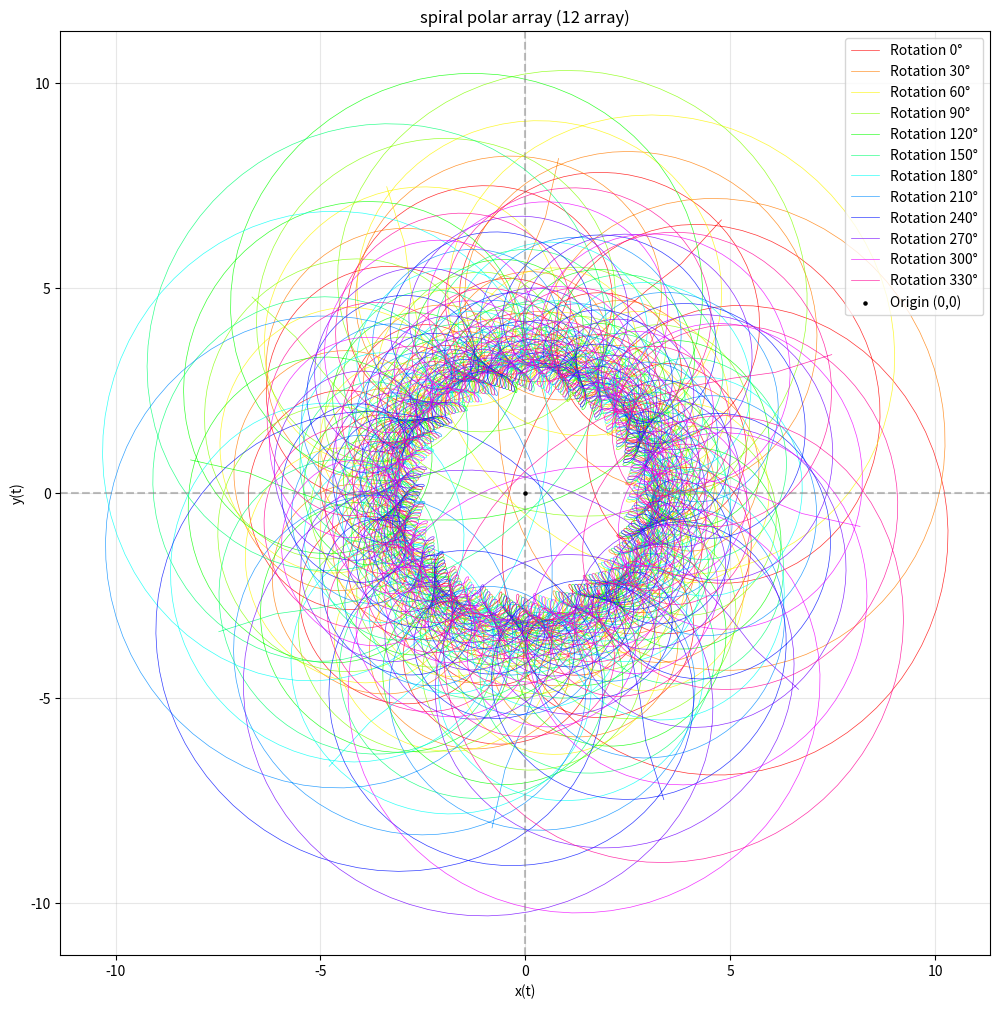
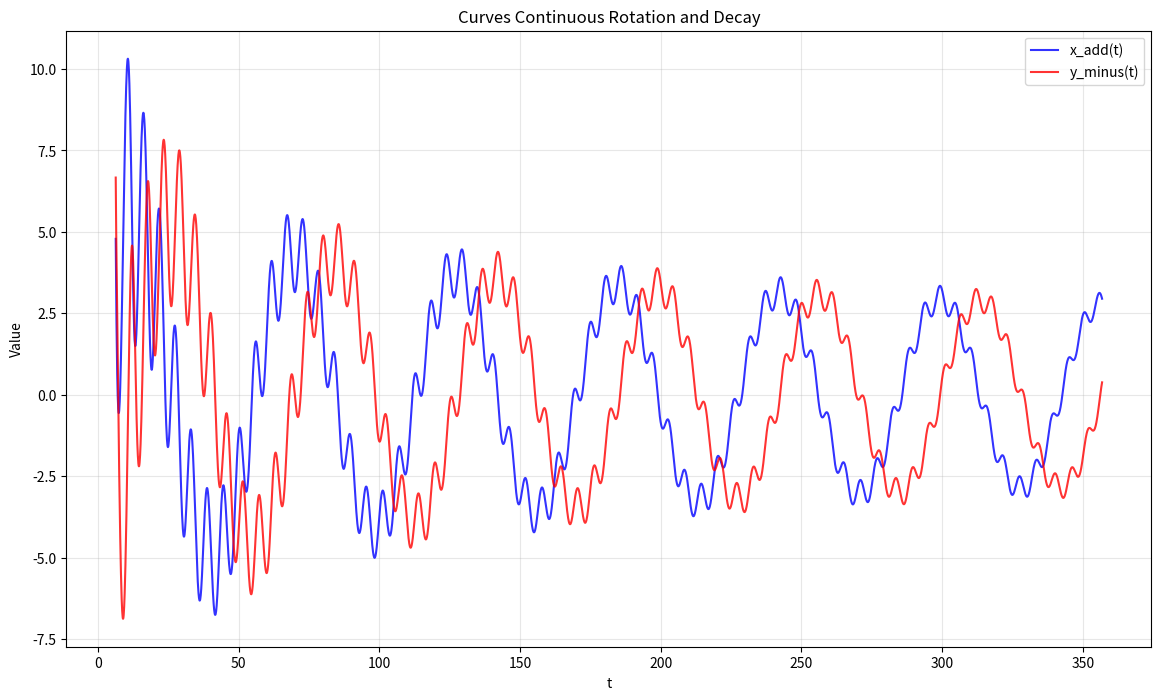
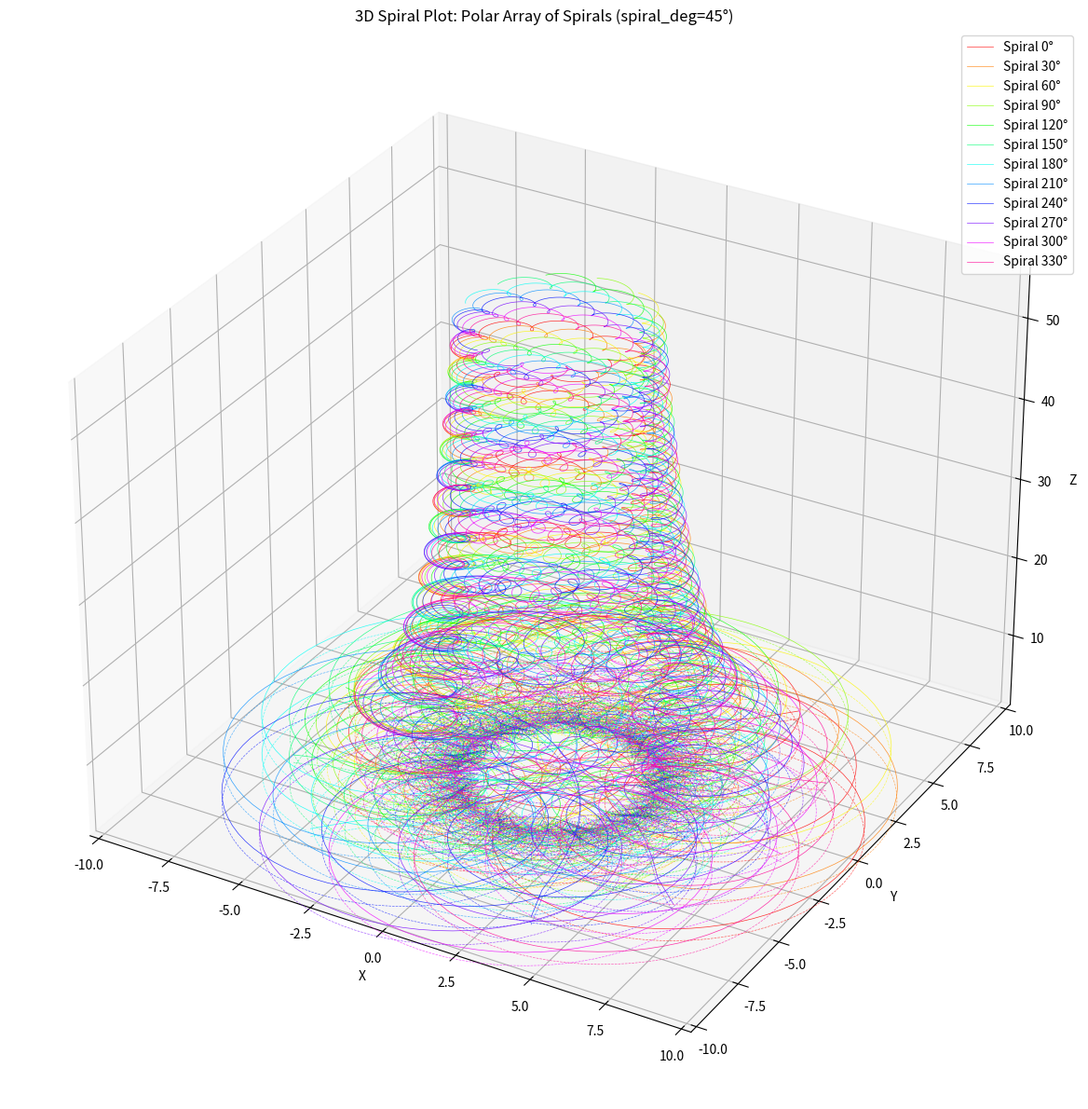

The script that saved these images, in order:
import numpy as np
import matplotlib.pyplot as plt
from mpl_toolkits.mplot3d import Axes3D

# 参数设置（按照文档1的配置）
user_num, amp = 49, 1  # 与文档1一致
a, m = 2 * np.pi, 2/3  # 与文档1一致
spiral_deg, polar_array = 45, 12  # 与文档1一致
T = 2 * np.pi  # 与文档1一致
t_min = 2 * np.pi  # 与文档1一致
t_max = (2 * np.pi + 1) * user_num  # 与文档1一致
t = np.linspace(t_min, t_max, 81 * user_num)  # 与文档1一致
phi = (np.sqrt(5)-1)/2  # 与文档1一致
L_w = 0.5  # 与文档1一致

# 连续对数积分衰减因子（与文档1一致）
def amp_continuous(t, user_num):
    return np.log(t)/(np.log(phi)*(2*t/ (np.sqrt(t))))

# 原函数定义（与文档1一致）
def x_fun(t, b, k, a):
    return a * (2 * np.sin(t) / (b + np.sqrt(b ** 2 - 4 * k * np.cos(t))))


def y_fun(t, b, k, a, m):
    term1 = -((np.sqrt(1 + k ** 2) * (-np.sqrt(b ** 2 - 4 * k) +
                                      np.sqrt(b ** 2 - 4 * k * np.cos(np.pi)))) / (2 * k))
    term2 = ((1 / (2 * np.sqrt(1 + k ** 2))) *
             (((k ** 2 - 1) / k) * b + ((k ** 2 + 1) / k) *
              np.sqrt(b ** 2 - 4 * k * np.cos(t)))) - \
            ((b * (-1 + k ** 2) + np.sqrt(b ** 2 - 4 * k) * (1 + k ** 2)) /
             (2 * k * np.sqrt(1 + k ** 2)))
    return a * (m * term1 + term2)


def x_minus(t, b, k, a):
    return a * ((2 * np.sin(t) / (b + np.sqrt(b ** 2 - 4 * k * np.cos(t)))) - amp)


def y_add(t, b, k, a, m):
    term1 = -((np.sqrt(1 + k ** 2) * (-np.sqrt(b ** 2 - 4 * k) +
                                      np.sqrt(b ** 2 - 4 * k * np.cos(np.pi)))) / (2 * k))
    term2 = ((1 / (2 * np.sqrt(1 + k ** 2))) *
             (((k ** 2 - 1) / k) * b + ((k ** 2 + 1) / k) *
              np.sqrt(b ** 2 - 4 * k * np.cos(t)))) - \
            ((b * (-1 + k ** 2) + np.sqrt(b ** 2 - 4 * k) * (1 + k ** 2)) /
             (2 * k * np.sqrt(1 + k ** 2)))
    return a * ((m * term1 + term2) + amp)

def b_fun(t):
    return 2*t /(T*np.sqrt(t))  # 与文档1一致

def k_fun():
    return 1/T  # 与文档1一致

# 计算曲线k、b随时间t变化
x_vals = x_fun(t, b_fun(t), k_fun(), a)
y_vals = y_fun(t, b_fun(t), k_fun(), a, m)
x_vals_add = x_minus(t, b_fun(t), k_fun(), a)
y_vals_minus = y_add(t, b_fun(t), k_fun(), a, m)

# 应用spiral_deg°连续旋转
total_rotation_degrees = user_num * spiral_deg
rotation_angles = np.linspace(0, total_rotation_degrees, len(t))
rotation_angles_rad = np.radians(rotation_angles)

# 应用衰减因子
amp_factor = amp_continuous(t, user_num)

# 对每条曲线分别应用旋转和衰减
def apply_rotation_and_decay(x_data, y_data, amp_factor, rotation_angles_rad):
    x_rotated = np.zeros_like(x_data)
    y_rotated = np.zeros_like(y_data)

    for i in range(len(x_data)):
        cos_angle = np.cos(rotation_angles_rad[i])
        sin_angle = np.sin(rotation_angles_rad[i])

        # 围绕原点旋转
        x_rotated[i] = x_data[i] * cos_angle - y_data[i] * sin_angle
        y_rotated[i] = x_data[i] * sin_angle + y_data[i] * cos_angle

    # 应用衰减
    return x_rotated * amp_factor, y_rotated * amp_factor

# 应用旋转和衰减到所有曲线
x_vals_rot, y_vals_rot = apply_rotation_and_decay(x_vals, y_vals, amp_factor, rotation_angles_rad)
x_vals_add_rot, y_vals_minus_rot = apply_rotation_and_decay(x_vals_add, y_vals_minus, amp_factor, rotation_angles_rad)

# 修正的旋转函数 - 使用正确的角度旋转
def rotate_degrees(x, y, angle_deg):
    """旋转点(x, y)指定角度（度）"""
    angle_rad = np.radians(angle_deg)
    cos_angle = np.cos(angle_rad)
    sin_angle = np.sin(angle_rad)
    x_rot = x * cos_angle - y * sin_angle
    y_rot = x * sin_angle + y * cos_angle
    return x_rot, y_rot

# 创建所有方向的曲线 - 使用已经应用了spiral_deg°旋转和衰减的曲线
curves = []
for rotation in range(polar_array):
    angle_deg = rotation * (360 / polar_array)  # 计算每个阵列的旋转角度

    x_rotated = np.zeros_like(x_vals_add_rot)
    y_rotated = np.zeros_like(y_vals_minus_rot)

    for i in range(len(x_vals_add_rot)):
        # 应用旋转到已经应用了spiral_deg°旋转和衰减的曲线上
        x_rot, y_rot = rotate_degrees(x_vals_add_rot[i], y_vals_minus_rot[i], angle_deg)
        x_rotated[i] = x_rot
        y_rotated[i] = y_rot

    curves.append((x_rotated, y_rotated))

# 绘制2D阵列结构
plt.figure(figsize=(12, 12))

# 使用HSV颜色空间生成均匀分布的颜色
colors = plt.cm.hsv(np.linspace(0, 1, polar_array, endpoint=False))

# 绘制所有曲线
for i, (x_curve, y_curve) in enumerate(curves):
    plt.plot(x_curve, y_curve, color=colors[i], linewidth=L_w,
             label=f'Rotation {i * (360 / polar_array):.0f}°', alpha=0.8)

# 标记原点和关键点
plt.scatter(0, 0, color='black', s=5, label='Origin (0,0)', zorder=5)

# 添加坐标轴
plt.axhline(y=0, color='gray', linestyle='--', alpha=0.5)
plt.axvline(x=0, color='gray', linestyle='--', alpha=0.5)

plt.xlabel('x(t)')
plt.ylabel('y(t)')
plt.title(f'spiral polar array ({polar_array} array)')
plt.axis('equal')
plt.legend()
plt.grid(True, alpha=0.3)

# 设置对称的坐标轴范围
all_x = np.concatenate([curve[0] for curve in curves])
all_y = np.concatenate([curve[1] for curve in curves])
max_range = max(np.max(np.abs(all_x)), np.max(np.abs(all_y))) * 1.1
plt.xlim(-max_range, max_range)
plt.ylim(-max_range, max_range)

plt.show()

# 绘制原始曲线和修改后的曲线对比
plt.figure(figsize=(14, 8))
plt.plot(t, x_vals_add_rot, color='blue', label='x_add(t)', alpha=0.8)
plt.plot(t, y_vals_minus_rot, color='red', label='y_minus(t)', alpha=0.8)
plt.xlabel('t')
plt.ylabel('Value')
plt.title('Curves Continuous Rotation and Decay')
plt.legend()
plt.grid(True, alpha=0.3)
plt.show()

# 3D部分 - 保留此功能
def z_fun(t):
    return t/a  # 3D高度函数

# 计算z值
z_vals = z_fun(t)

# 创建 3D 图像
fig = plt.figure(figsize=(12, 12))
ax = fig.add_subplot(111, projection='3d')

# 使用HSV颜色空间生成均匀分布的颜色
colors_3d = plt.cm.hsv(np.linspace(0, 1, polar_array, endpoint=False))

# 绘制3D螺旋曲线
all_x, all_y, all_z = [], [], []
for rotation in range(polar_array):
    angle_deg = rotation * (360 / polar_array)  # 计算每个阵列的旋转角度

    # 获取当前旋转角度的曲线
    x_curve, y_curve = curves[rotation]

    # 收集所有点的坐标
    all_x.extend(x_curve)
    all_y.extend(y_curve)
    all_z.extend(z_vals)

    # 绘制3D螺旋
    ax.plot(x_curve, y_curve, z_vals, color=colors_3d[rotation],
            alpha=0.8, linewidth=L_w,label=f'Spiral {angle_deg:.0f}°')

    # 绘制在XY平面的投影
    ax.plot(x_curve, y_curve, np.zeros_like(z_vals),
            color=colors_3d[rotation], alpha=0.6, linewidth=L_w,linestyle='--')

# 添加坐标轴标签
ax.set_xlabel('X')
ax.set_ylabel('Y')
ax.set_zlabel('Z')
ax.set_title(f'3D Spiral Plot: Polar Array of Spirals (spiral_deg={spiral_deg}°)')

# 计算所有点的边界
x_min, x_max = min(all_x), max(all_x)
y_min, y_max = min(all_y), max(all_y)
z_min, z_max = min(all_z), max(all_z)

# 计算中心点
x_center = (x_min + x_max) / 2
y_center = (y_min + y_max) / 2
z_center = (z_min + z_max) / 2

# 获取数据范围
x_range = x_max - x_min
y_range = y_max - y_min
z_range = z_max - z_min

# 计算最大范围用于x和y轴
max_xy_range = max(x_range, y_range)

# 设置x和y轴等比例
ax.set_xlim(x_center - max_xy_range/2, x_center + max_xy_range/2)
ax.set_ylim(y_center - max_xy_range/2, y_center + max_xy_range/2)

# z轴自适应（保持原始范围）
ax.set_zlim(z_min, z_max)

# 显示图例
ax.legend()

plt.tight_layout()
plt.show()
